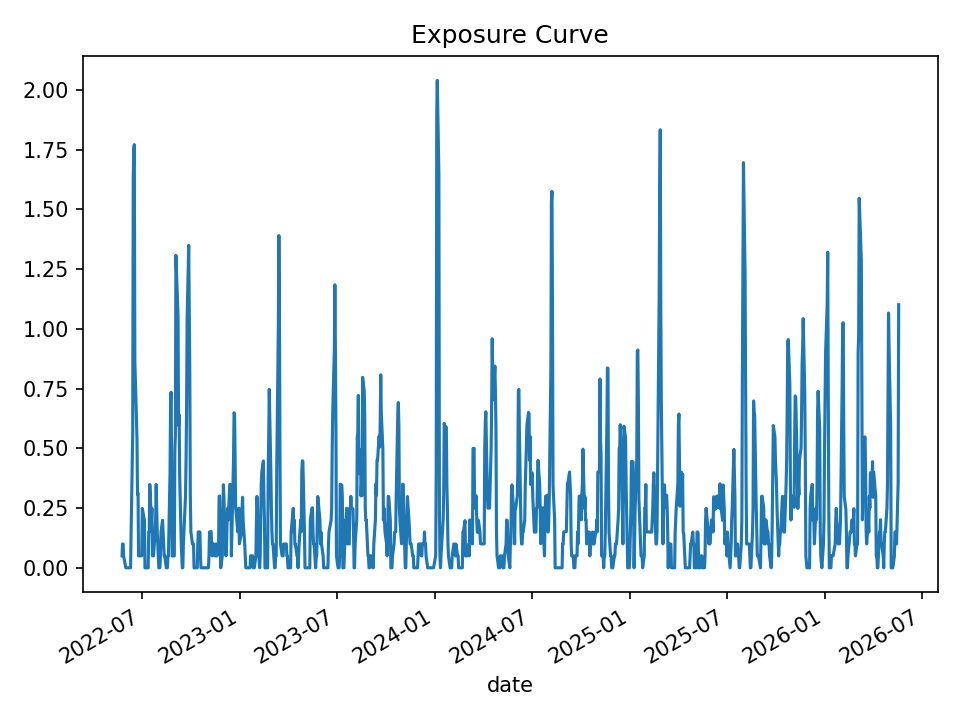

The data file committed next to this chart (first rows):
date, open_positions, gross_exposure, exposure_pct
2022-05-24, 1, 49934, 0.04996
2022-05-25, 2, 99887, 0.0999
2022-05-26, 2, 99887, 0.09963
2022-05-27, 1, 49953, 0.04978
2022-05-31, 0, 0.0, 0.0
2022-06-01, 0, 0.0, 0.0
2022-06-02, 0, 0.0, 0.0
2022-06-03, 0, 0.0, 0.0
2022-06-06, 0, 0.0, 0.0
2022-06-07, 0, 0.0, 0.0
2022-06-08, 0, 0.0, 0.0
2022-06-09, 0, 0.0, 0.0
2022-06-10, 3, 150471, 0.1497
2022-06-13, 11, 547784, 0.5567
2022-06-14, 32, 1559493, 1.63
2022-06-15, 34, 1644290, 1.749
2022-06-16, 32, 1502860, 1.771
2022-06-17, 16, 694282, 0.8651
2022-06-21, 11, 450809, 0.5434
2022-06-22, 6, 247678, 0.3075
2022-06-23, 6, 247678, 0.3119
2022-06-24, 1, 39949, 0.04978
2022-06-27, 1, 39949, 0.04988
2022-06-28, 1, 39949, 0.04999
2022-06-29, 1, 40004, 0.05004
2022-06-30, 1, 40004, 0.05013
2022-07-01, 5, 199147, 0.2485
2022-07-05, 4, 159143, 0.1974
2022-07-06, 0, 0.0, 0.0
2022-07-07, 0, 0.0, 0.0
2022-07-08, 0, 0.0, 0.0
2022-07-11, 0, 0.0, 0.0
2022-07-12, 0, 0.0, 0.0
2022-07-13, 3, 120464, 0.1495
2022-07-14, 3, 120464, 0.1501
2022-07-15, 7, 281267, 0.3487
2022-07-18, 4, 160803, 0.2
2022-07-19, 5, 201084, 0.249
2022-07-20, 1, 40282, 0.05009
2022-07-21, 2, 80539, 0.1
2022-07-22, 1, 40257, 0.05
2022-07-25, 3, 120582, 0.1502
2022-07-26, 4, 160312, 0.2004
2022-07-27, 7, 280766, 0.3486
2022-07-28, 5, 200441, 0.2489
2022-07-29, 3, 120454, 0.1494
2022-08-01, 0, 0.0, 0.0
2022-08-02, 0, 0.0, 0.0
2022-08-03, 0, 0.0, 0.0
2022-08-04, 1, 40259, 0.04992
2022-08-05, 3, 120925, 0.1493
2022-08-08, 4, 161436, 0.1991
2022-08-09, 3, 121178, 0.1488
2022-08-10, 2, 81266, 0.09936
2022-08-11, 1, 40755, 0.04976
2022-08-12, 1, 40755, 0.04977
2022-08-15, 0, 0.0, 0.0
2022-08-16, 0, 0.0, 0.0
2022-08-17, 0, 0.0, 0.0
2022-08-18, 1, 40921, 0.04978
... 940 more rows
